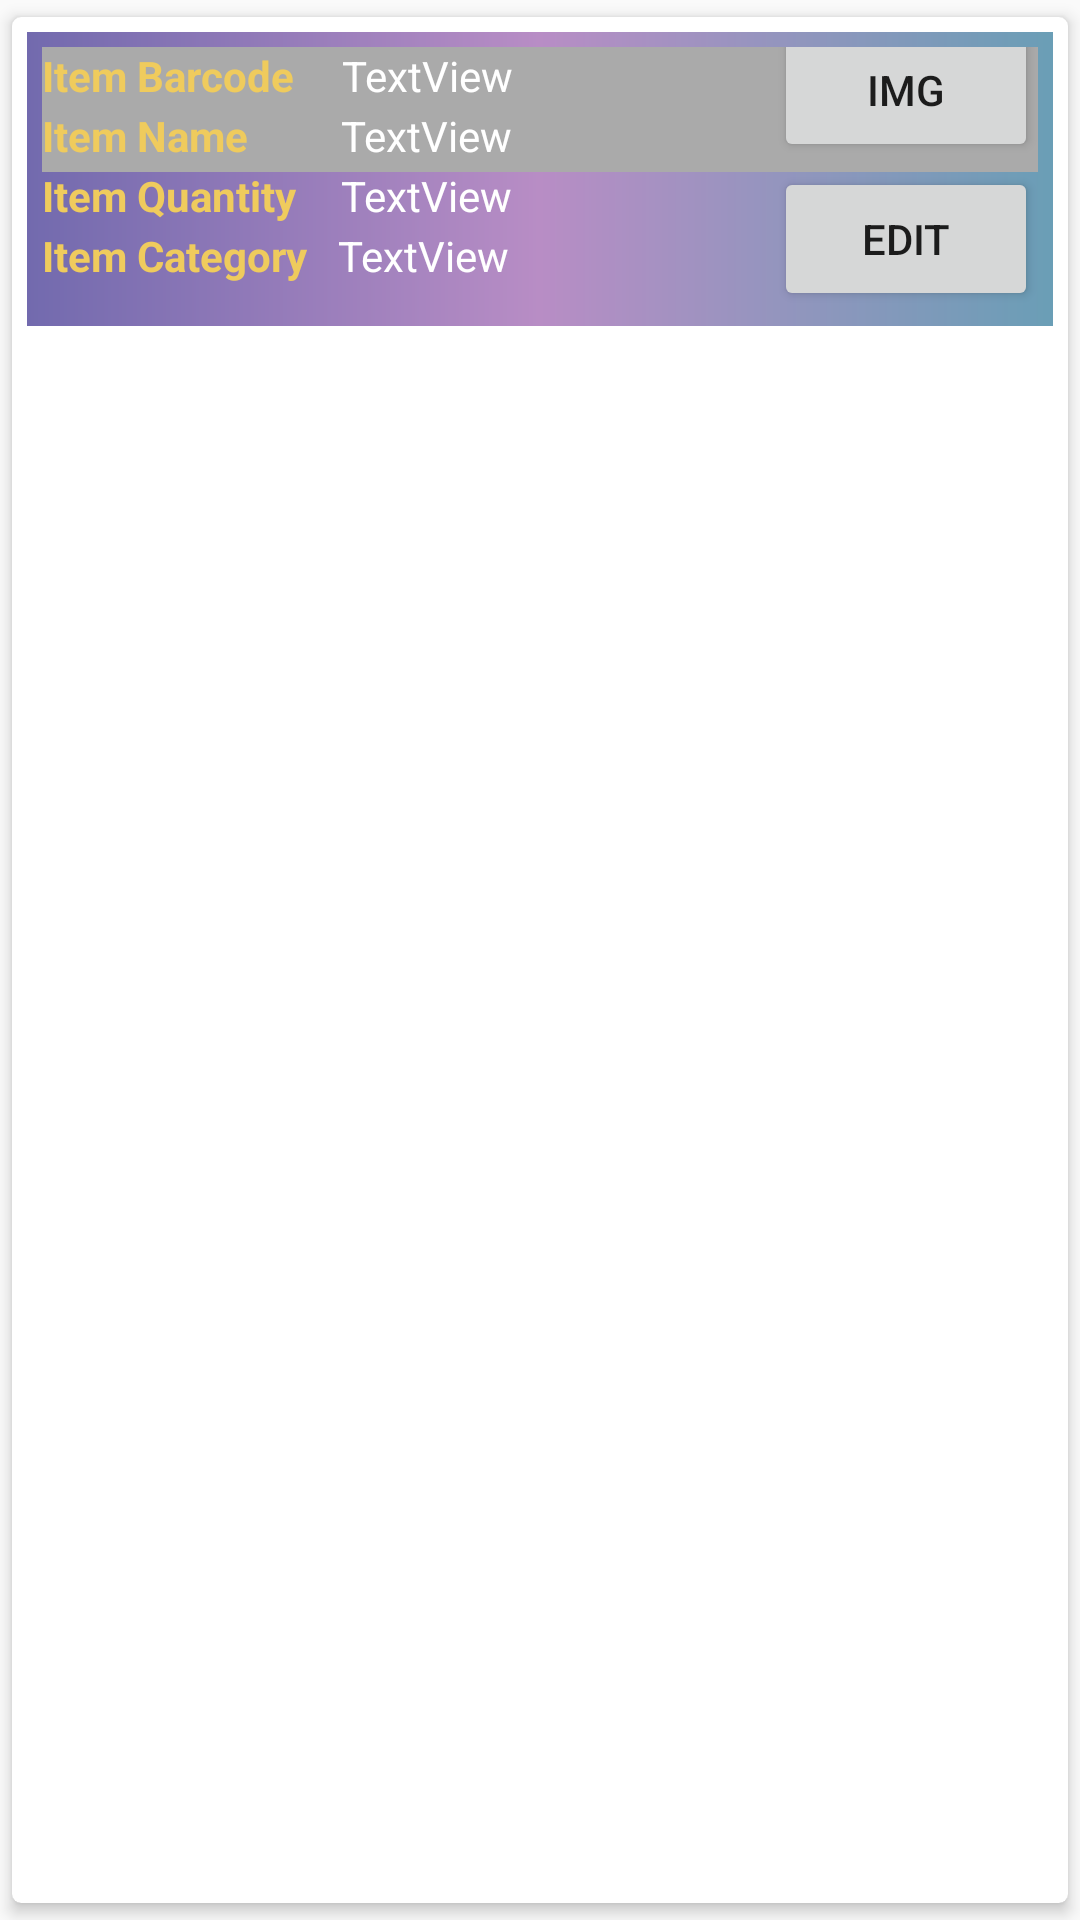

Android layout source for this screen:
<!-- AndroidManifest.xml: application theme AppTheme -->
<!-- res/layout/list_layout.xml -->
<?xml version="1.0" encoding="utf-8"?>
<android.support.v7.widget.CardView xmlns:android="http://schemas.android.com/apk/res/android"
    android:layout_width="match_parent"
    android:layout_height="wrap_content"
    xmlns:app="http://schemas.android.com/apk/res-auto"
    xmlns:tools="http://schemas.android.com/tools"
    android:orientation="vertical"
    app:cardCornerRadius="3dp"
    app:cardElevation="3dp"
    app:contentPadding="5dp"
    app:cardUseCompatPadding="true"
    android:background="@color/cardview_shadow_end_color">

    <RelativeLayout
        android:layout_width="match_parent"
        android:layout_height="wrap_content"
        android:background="@drawable/backgroundgradient"
        android:orientation="vertical"
        android:padding="5dp"
        tools:context=".listLayout">

        
        <TextView
            android:id="@+id/title"
            android:layout_width="fill_parent"
            android:layout_height="wrap_content"
            android:textColor="@android:color/black"
            android:gravity="center"
            android:textSize="16sp"
            android:background="@android:color/darker_gray"
            android:padding="10dp" />

        <TextView
            android:id="@+id/viewitembarcodename"
            android:layout_width="wrap_content"
            android:layout_height="wrap_content"
            android:text="Item Barcode"
            android:textColor="#EFCB5D"
            android:textStyle="bold" />


        <TextView
            android:id="@+id/viewitembarcode"
            android:layout_width="wrap_content"
            android:layout_height="wrap_content"
            android:layout_gravity="start"
            android:layout_marginStart="16dp"
            android:layout_marginLeft="50dp"
            android:layout_toEndOf="@+id/viewitembarcodename"
            android:text="TextView"
            android:textColor="#ffff" />

        <TextView
            android:id="@+id/viewitemnamename"
            android:layout_width="wrap_content"
            android:layout_height="wrap_content"
            android:layout_marginTop="20dp"
            android:text="Item Name"
            android:textColor="#EFCB5D"
            android:textStyle="bold" />


        <TextView
            android:id="@+id/viewitemname"
            android:layout_width="wrap_content"
            android:layout_height="wrap_content"
            android:layout_marginStart="31dp"
            android:layout_marginLeft="50dp"
            android:layout_marginTop="20dp"
            android:layout_toEndOf="@+id/viewitemnamename"
            android:text="TextView"
            android:textColor="#ffff" />

        <TextView
            android:id="@+id/viewitempricename"
            android:layout_width="wrap_content"
            android:layout_height="wrap_content"
            android:layout_marginTop="40dp"
            android:text="Item Quantity"
            android:textColor="#EFCB5D"
            android:textStyle="bold" />

        <TextView
            android:id="@+id/viewitemprice"
            android:layout_width="wrap_content"
            android:layout_height="wrap_content"
            android:layout_gravity="start"
            android:layout_marginStart="15dp"
            android:layout_marginLeft="50dp"
            android:layout_marginTop="40dp"
            android:layout_toEndOf="@+id/viewitempricename"
            android:text="TextView"
            android:textColor="#ffff" />

        <TextView
            android:id="@+id/viewitemcategoryname"
            android:layout_width="wrap_content"
            android:layout_height="wrap_content"
            android:layout_marginTop="60dp"
            android:text="Item Category"
            android:textColor="#EFCB5D"
            android:textStyle="bold" />

        <TextView
            android:id="@+id/viewitemcategory"
            android:layout_width="wrap_content"
            android:layout_height="wrap_content"
            android:layout_gravity="start"
            android:layout_marginStart="10dp"
            android:layout_marginLeft="50dp"
            android:layout_marginTop="60dp"
            android:layout_toEndOf="@+id/viewitemcategoryname"
            android:text="TextView"
            android:textColor="#ffff" />

        <Button
            android:id="@+id/buttonedit"
            android:layout_width="wrap_content"
            android:layout_height="wrap_content"
            android:layout_marginLeft="25dp"
            android:layout_marginTop="40dp"
            android:text="Edit"
            android:layout_alignParentEnd="true" />

        <Button
            android:id="@+id/buttonView"
            android:layout_width="wrap_content"
            android:layout_height="wrap_content"
            android:layout_marginTop="-10dp"
            android:layout_alignParentEnd="true"
            android:text="img" />

    </RelativeLayout>
</android.support.v7.widget.CardView>
<!-- resources referenced by this layout -->
<resources>
  <!-- drawable backgroundgradient (drawable-v24) -->
  <?xml version="1.0" encoding="utf-8"?>
  <shape android:shape="rectangle"
      xmlns:android="http://schemas.android.com/apk/res/android">
  
      <gradient
          android:startColor="#726AAE"
          android:centerColor="#B88DC5"
          android:endColor="#6A9EB6"
          android:angle="0"/>
      <corners
          android:radius="0dp"/>
  
  </shape>
  <style name="AppTheme" parent="Theme.AppCompat.Light.DarkActionBar">
          
          <item name="colorPrimary">@color/colorPrimary</item>
          <item name="colorPrimaryDark">@color/colorPrimaryDark</item>
          <item name="colorAccent">@color/colorAccent</item>
      </style>
  <!-- not gathered from this repository: default colours our renderer supplied (Android Studio template values) -->
  <color name="colorPrimary">#FF6200EE</color>
  <color name="colorPrimaryDark">#FF3700B3</color>
  <color name="colorAccent">#FF03DAC5</color>
</resources>
